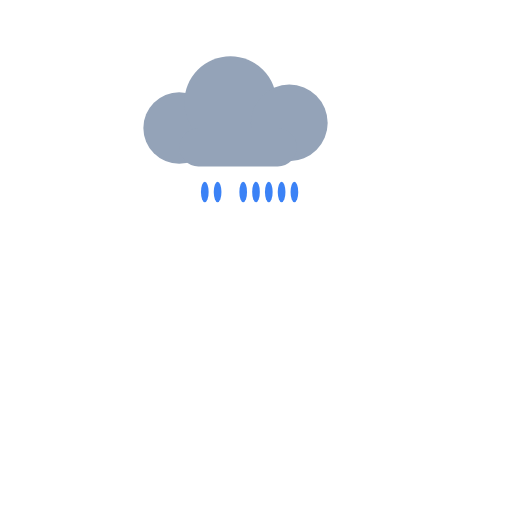
t = 0.00 s
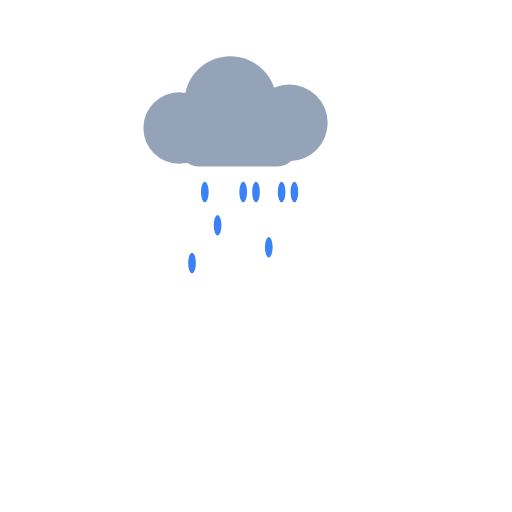
t = 0.35 s
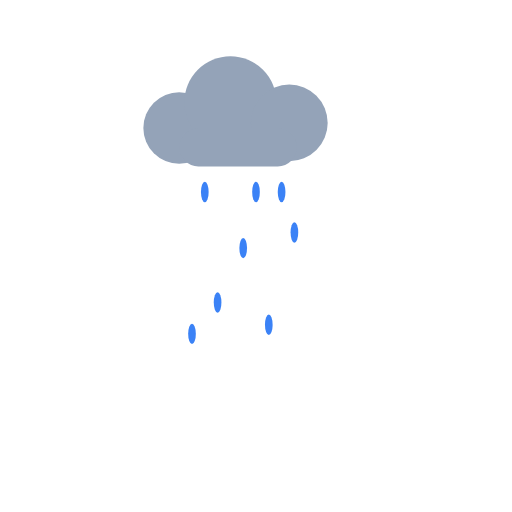
t = 0.70 s
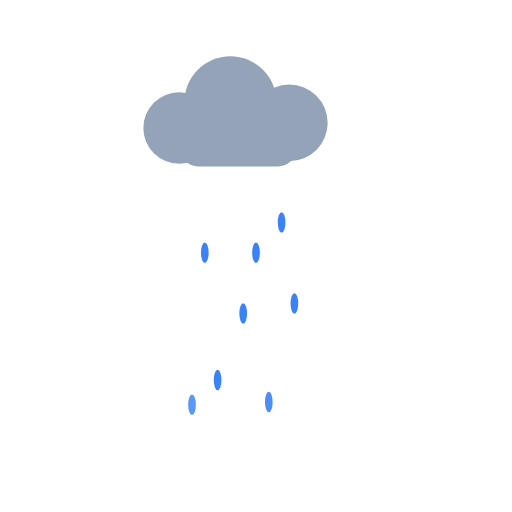
t = 1.05 s
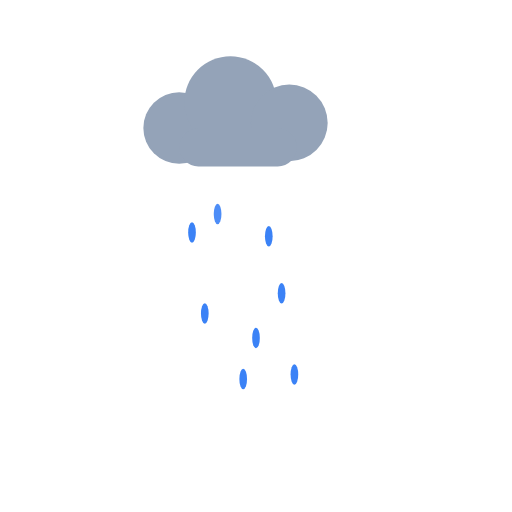
t = 1.40 s
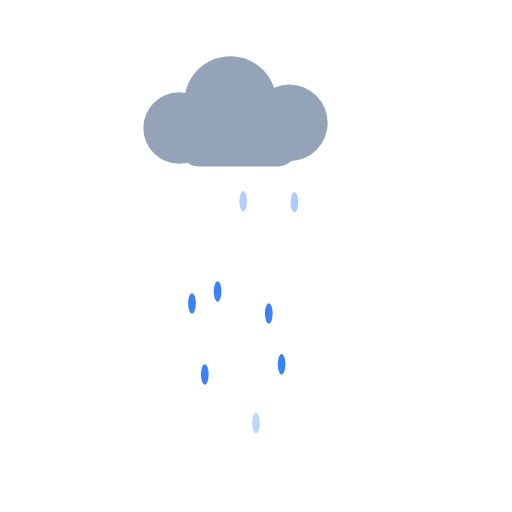
t = 1.75 s

The animated SVG that drew these frames (rendered in a browser with its animation timeline set to each time). Animation: 16 SMIL elements (animate=16); one cycle of 2.10 s, repeats indefinitely.

<?xml version="1.0" encoding="UTF-8"?>
<!--
  Rain — cloud above, 10 drops falling in staggered loops.
  Loops indefinitely.
  Viewport: 400 × 400.
-->
<svg xmlns="http://www.w3.org/2000/svg" viewBox="0 0 400 400" width="400" height="400">
  <!-- Cloud -->
  <g fill="#94a3b8">
    <circle cx="140" cy="100" r="28"/>
    <circle cx="180" cy="80" r="36"/>
    <circle cx="226" cy="96" r="30"/>
    <rect x="140" y="100" width="92" height="30" rx="15"/>
  </g>

  <!-- Drops (animated via cy cycling and opacity) -->
  <g fill="#3b82f6">
    <g><ellipse cx="150" cy="150" rx="3" ry="8">
      <animate attributeName="cy" values="150;340" dur="1.2s" repeatCount="indefinite"/>
      <animate attributeName="opacity" values="0;1;1;0" keyTimes="0;0.1;0.85;1" dur="1.2s" repeatCount="indefinite"/>
    </ellipse></g>
    <g><ellipse cx="170" cy="150" rx="3" ry="8">
      <animate attributeName="cy" values="150;340" dur="1.1s" begin="0.2s" repeatCount="indefinite"/>
      <animate attributeName="opacity" values="0;1;1;0" keyTimes="0;0.1;0.85;1" dur="1.1s" begin="0.2s" repeatCount="indefinite"/>
    </ellipse></g>
    <g><ellipse cx="190" cy="150" rx="3" ry="8">
      <animate attributeName="cy" values="150;340" dur="1.3s" begin="0.4s" repeatCount="indefinite"/>
      <animate attributeName="opacity" values="0;1;1;0" keyTimes="0;0.1;0.85;1" dur="1.3s" begin="0.4s" repeatCount="indefinite"/>
    </ellipse></g>
    <g><ellipse cx="210" cy="150" rx="3" ry="8">
      <animate attributeName="cy" values="150;340" dur="1.1s" begin="0.1s" repeatCount="indefinite"/>
      <animate attributeName="opacity" values="0;1;1;0" keyTimes="0;0.1;0.85;1" dur="1.1s" begin="0.1s" repeatCount="indefinite"/>
    </ellipse></g>
    <g><ellipse cx="230" cy="150" rx="3" ry="8">
      <animate attributeName="cy" values="150;340" dur="1.2s" begin="0.5s" repeatCount="indefinite"/>
      <animate attributeName="opacity" values="0;1;1;0" keyTimes="0;0.1;0.85;1" dur="1.2s" begin="0.5s" repeatCount="indefinite"/>
    </ellipse></g>
    <g><ellipse cx="160" cy="150" rx="3" ry="8">
      <animate attributeName="cy" values="150;340" dur="1.4s" begin="0.7s" repeatCount="indefinite"/>
      <animate attributeName="opacity" values="0;1;1;0" keyTimes="0;0.1;0.85;1" dur="1.4s" begin="0.7s" repeatCount="indefinite"/>
    </ellipse></g>
    <g><ellipse cx="200" cy="150" rx="3" ry="8">
      <animate attributeName="cy" values="150;340" dur="1.0s" begin="0.8s" repeatCount="indefinite"/>
      <animate attributeName="opacity" values="0;1;1;0" keyTimes="0;0.1;0.85;1" dur="1.0s" begin="0.8s" repeatCount="indefinite"/>
    </ellipse></g>
    <g><ellipse cx="220" cy="150" rx="3" ry="8">
      <animate attributeName="cy" values="150;340" dur="1.2s" begin="0.9s" repeatCount="indefinite"/>
      <animate attributeName="opacity" values="0;1;1;0" keyTimes="0;0.1;0.85;1" dur="1.2s" begin="0.9s" repeatCount="indefinite"/>
    </ellipse></g>
  </g>
</svg>
